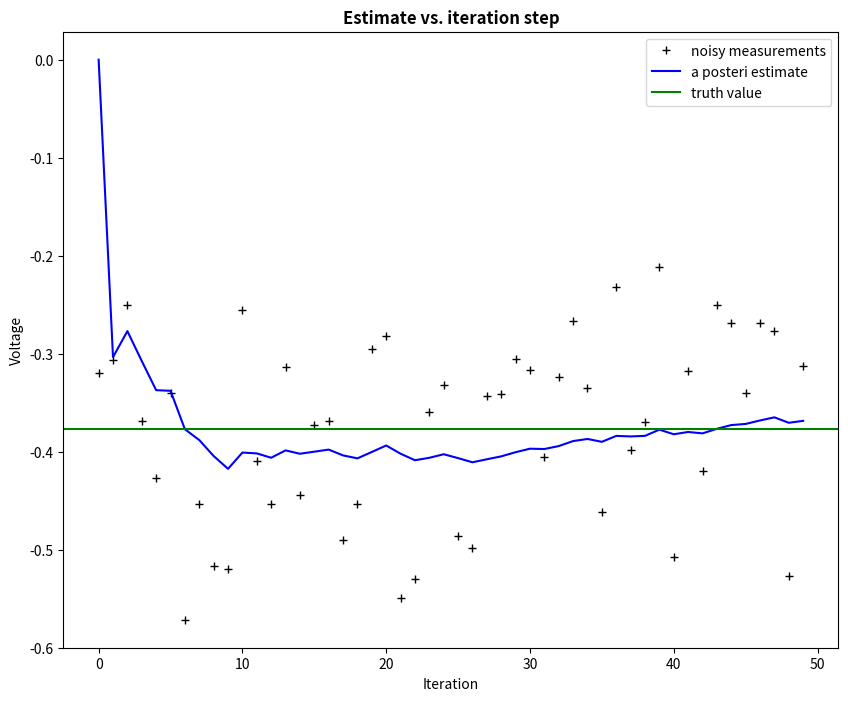
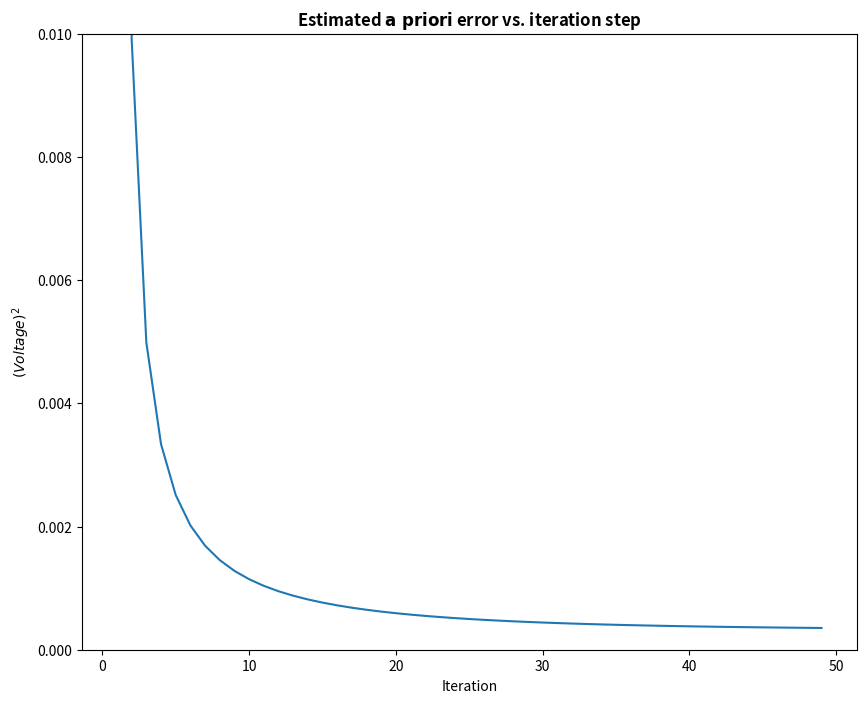

Python code for these plots, in order:
# Kalman filter example demo in Python

# A Python implementation of the example given in pages 11-15 of "An
# Introduction to the Kalman Filter" by Greg Welch and Gary Bishop,
# University of North Carolina at Chapel Hill, Department of Computer
# Science, TR 95-041,
# https://www.cs.unc.edu/~welch/media/pdf/kalman_intro.pdf

# by Andrew D. Straw

import numpy as np
import matplotlib.pyplot as plt

plt.rcParams['figure.figsize'] = (10, 8)

# intial parameters
n_iter = 50
sz = (n_iter,) # size of array
x = -0.37727 # truth value (typo in example at top of p. 13 calls this z)
z = np.random.normal(x,0.1,size=sz) # observations (normal about x, sigma=0.1)

Q = 1e-5 # process variance

# allocate space for arrays
xhat=np.zeros(sz)      # a posteri estimate of x
P=np.zeros(sz)         # a posteri error estimate
xhatminus=np.zeros(sz) # a priori estimate of x
Pminus=np.zeros(sz)    # a priori error estimate
K=np.zeros(sz)         # gain or blending factor

R = .1**2 # estimate of measurement variance, change to see effect

# intial guesses
xhat[0] = 0.0
P[0] = 1.0

for k in range(1,n_iter):
    # time update
    xhatminus[k] = xhat[k-1]
    Pminus[k] = P[k-1]+Q

    # measurement update
    K[k] = Pminus[k]/( Pminus[k]+R )
    xhat[k] = xhatminus[k]+K[k]*(z[k]-xhatminus[k])
    P[k] = (1-K[k])*Pminus[k]

plt.figure()
plt.plot(z,'k+',label='noisy measurements')
plt.plot(xhat,'b-',label='a posteri estimate')
plt.axhline(x,color='g',label='truth value')
plt.legend()
plt.title('Estimate vs. iteration step', fontweight='bold')
plt.xlabel('Iteration')
plt.ylabel('Voltage')

plt.figure()
valid_iter = range(1,n_iter) # Pminus not valid at step 0
plt.plot(valid_iter,Pminus[valid_iter],label='a priori error estimate')
plt.title('Estimated $\it{\mathbf{a \ priori}}$ error vs. iteration step', fontweight='bold')
plt.xlabel('Iteration')
plt.ylabel('$(Voltage)^2$')
plt.setp(plt.gca(),'ylim',[0,.01])
plt.show()

